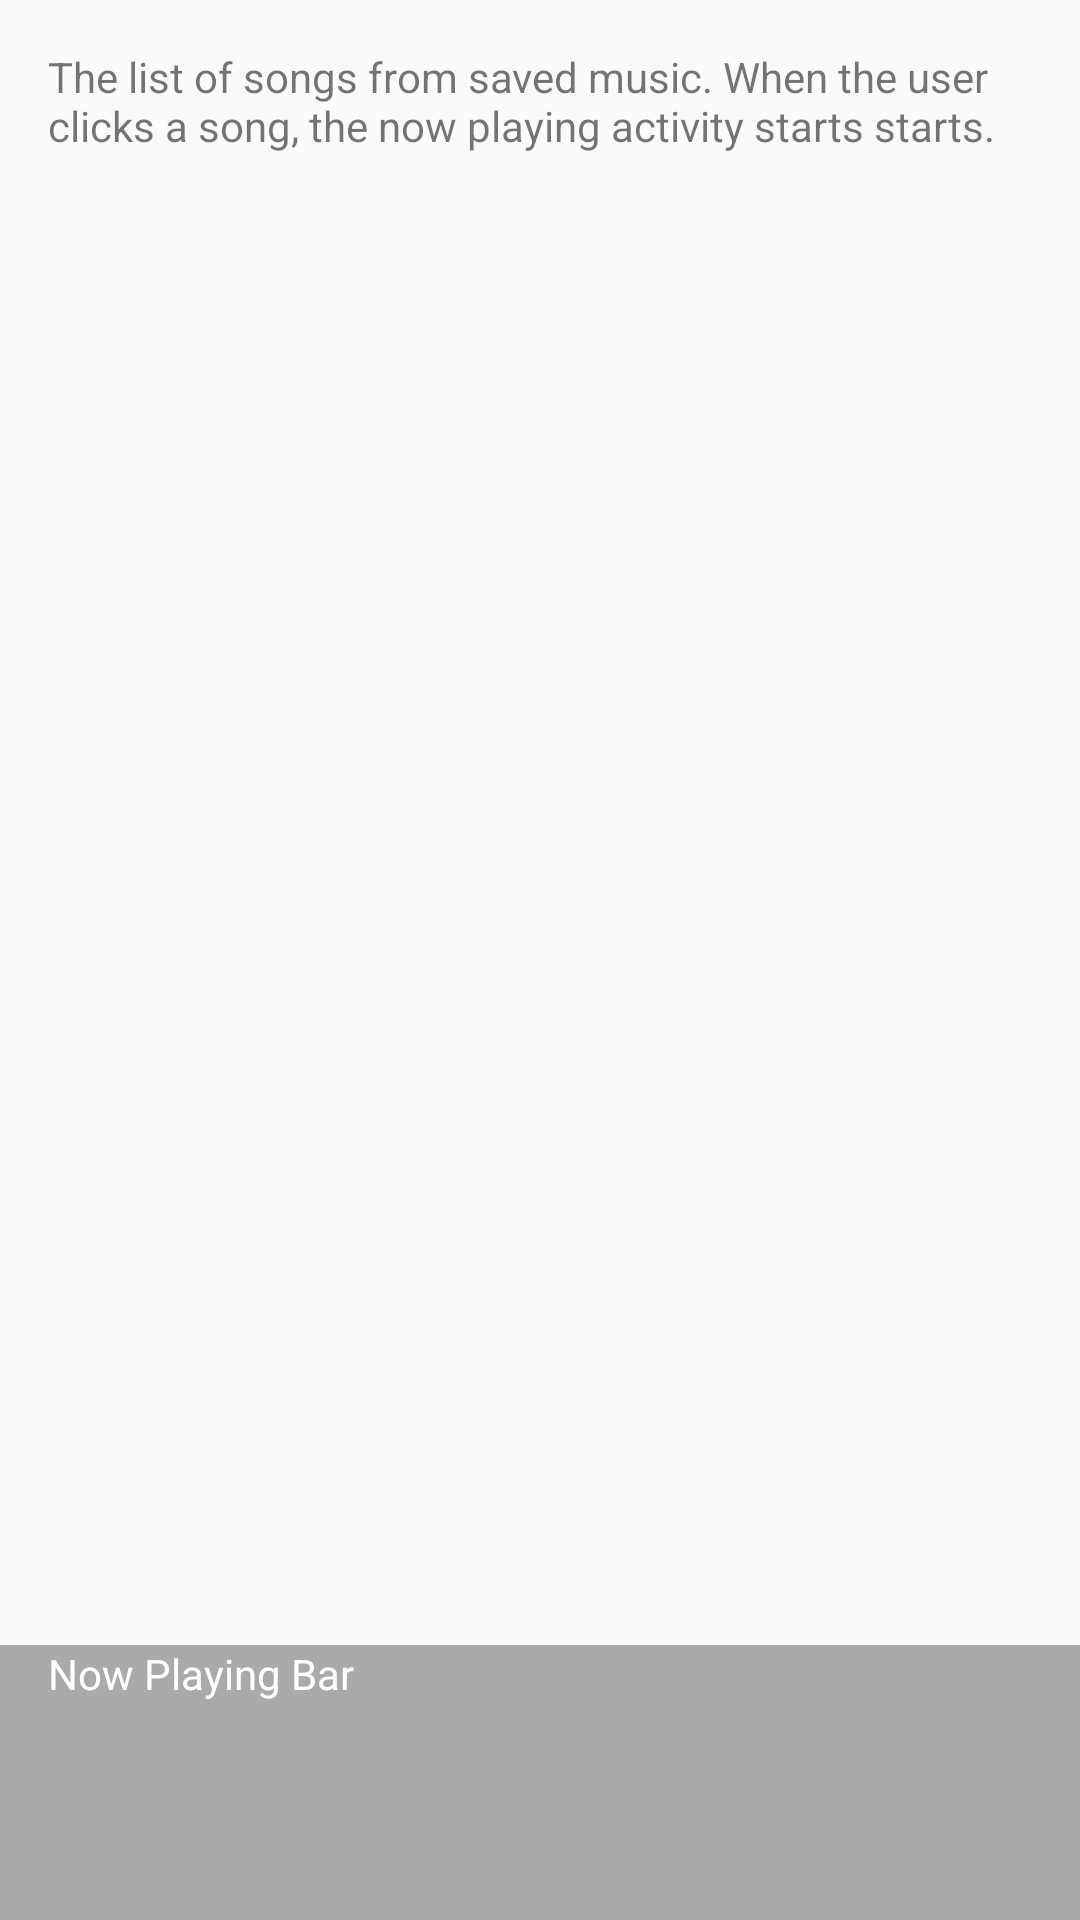

Produce the Android XML layout that renders to this screen, including the resource entries it uses.
<!-- AndroidManifest.xml: application theme AppTheme -->
<!-- res/layout/activity_songs.xml -->
<?xml version="1.0" encoding="utf-8"?>
<LinearLayout xmlns:android="http://schemas.android.com/apk/res/android"
    android:layout_width="match_parent"
    android:layout_height="match_parent"
    android:orientation="vertical">

    <LinearLayout
        android:layout_width="match_parent"
        android:layout_height="0dp"
        android:layout_weight="6"
        android:orientation="vertical">

        <TextView
            android:layout_weight="1"
            android:layout_height="0dp"
            android:padding="16dp"
            android:text="@string/songs_activity_description"
            android:layout_width="match_parent" />
    </LinearLayout>

    <TextView
        android:id="@+id/now_playing"
        android:layout_weight="1"
        android:layout_height="0dp"
        android:paddingLeft="16dp"
        android:textColor="@android:color/white"
        android:background="@android:color/darker_gray"
        android:layout_width="match_parent"
        android:text="Now Playing Bar" />

</LinearLayout>
<!-- resources referenced by this layout -->
<resources>
  <string name="songs_activity_description">
          The list of songs from saved music. When the user clicks a song,
          the now playing activity starts starts.
      </string>
  <style name="AppTheme" parent="Theme.AppCompat.Light.DarkActionBar">
          
          <item name="colorPrimary">@color/colorPrimary</item>
          <item name="colorPrimaryDark">@color/colorPrimaryDark</item>
          <item name="colorAccent">@color/colorAccent</item>
      </style>
  <!-- not gathered from this repository: default colours our renderer supplied (Android Studio template values) -->
  <color name="colorPrimary">#FF6200EE</color>
  <color name="colorPrimaryDark">#FF3700B3</color>
  <color name="colorAccent">#FF03DAC5</color>
</resources>
